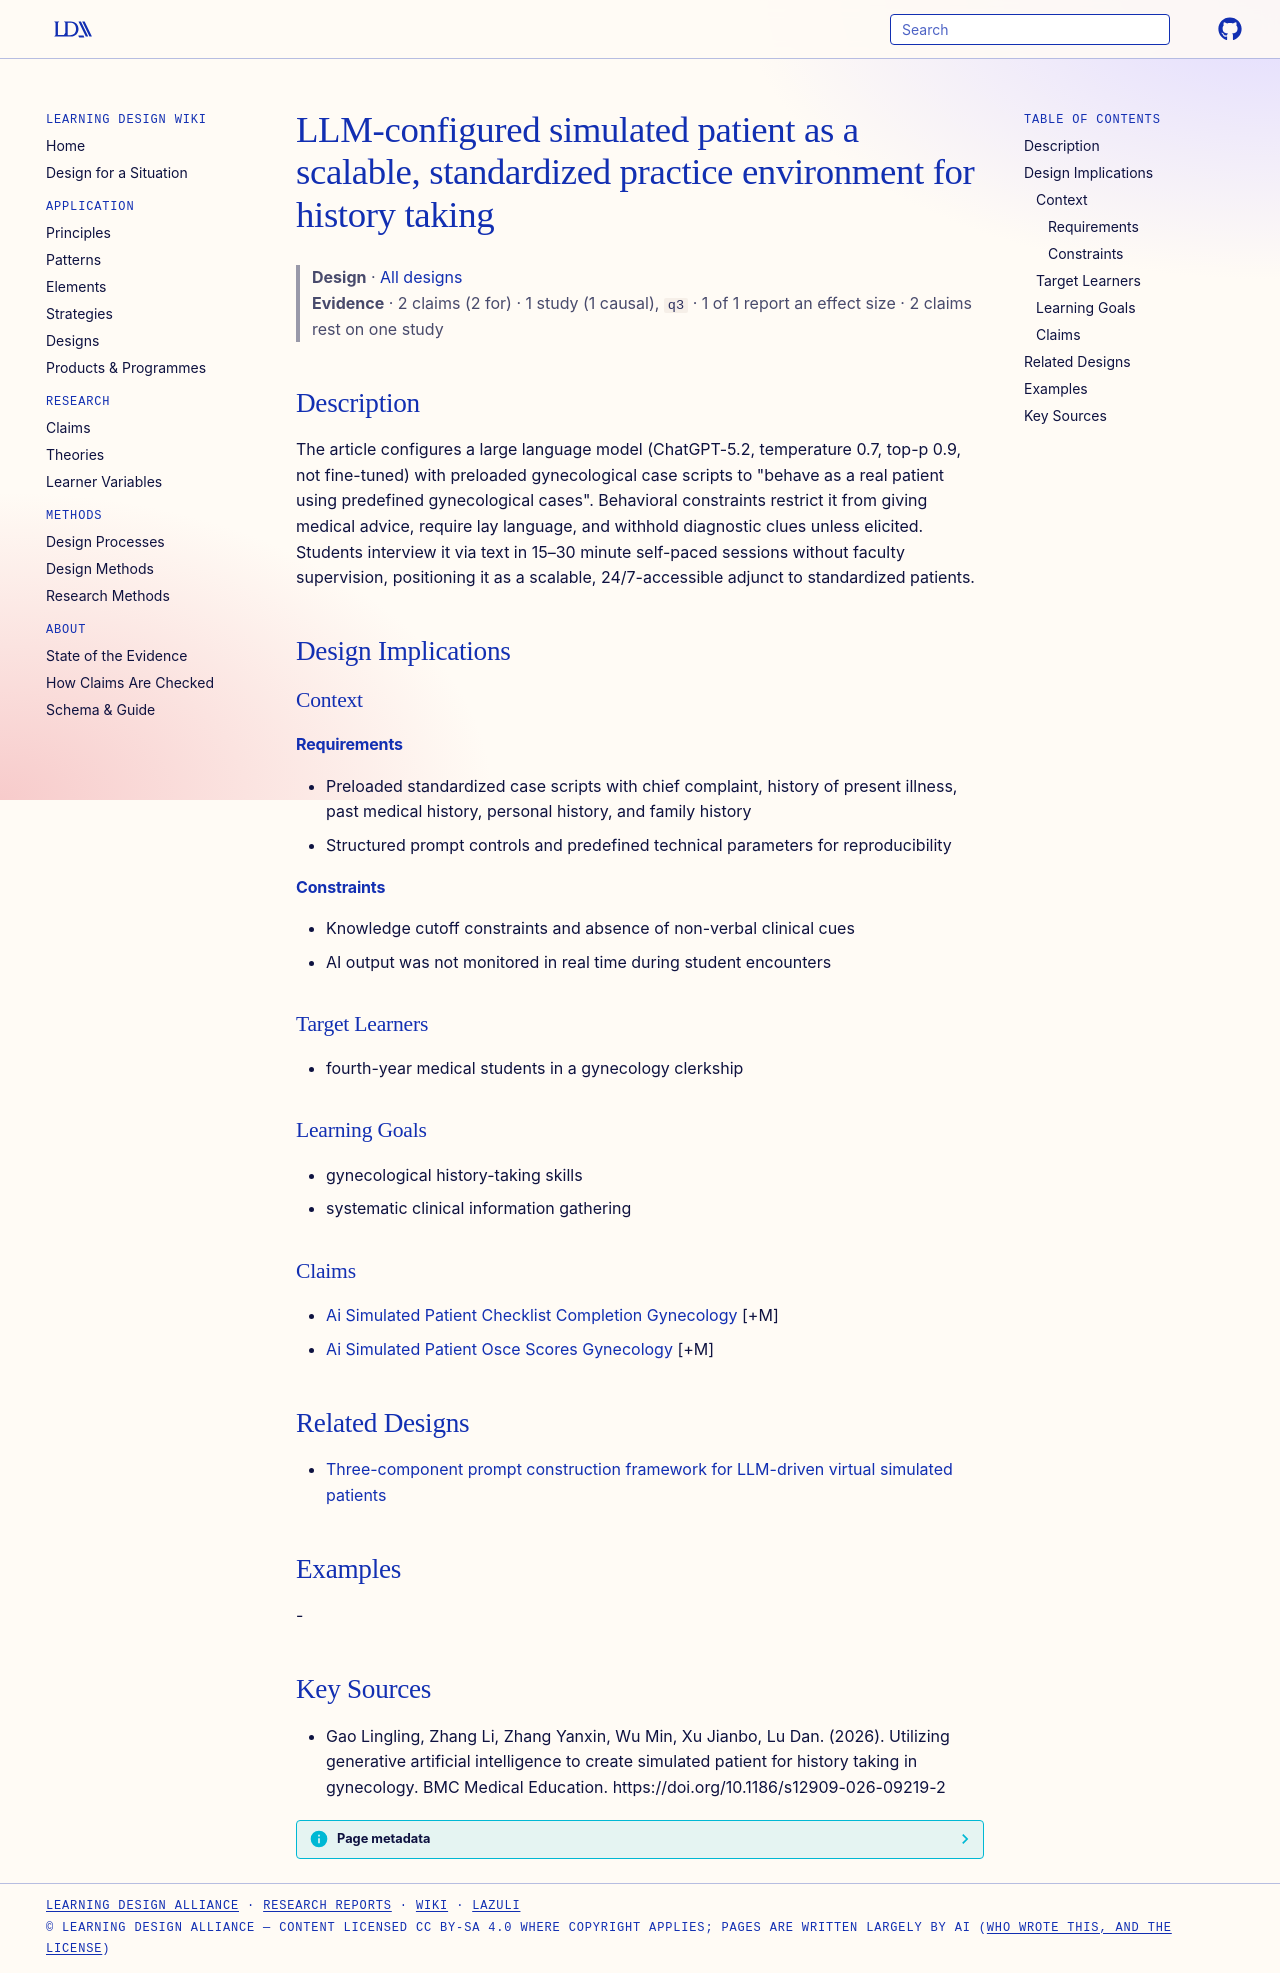

repository: Learning-Design-Alliance/learning-wiki · page: designs/llm-simulated-patient-history-taking-model/index.html · generator: mkdocs

---
type: design
id: llm-simulated-patient-history-taking-model
title: LLM-configured simulated patient as a scalable, standardized practice environment for history taking
description: "The article configures a large language model (ChatGPT-5.2, temperature 0.7, top-p 0.9, not fine-tuned) with preloaded gynecological case scripts to \"behave as a real patient using predefined gynecological cases\"."
status: review
generated:
  by: "process:settle-candidates"
  at: 2026-11-04
sources:
  - id: gao-lingling-2026
    resource: "https://doi.org/10.1186/s12909-026-09219-2"
    title: "Gao Lingling, Zhang Li, Zhang Yanxin, Wu Min, Xu Jianbo, Lu Dan. (2026). Utilizing generative artificial intelligence to create simulated patient for history taking in gynecology. BMC Medical Education. https://doi.org/10.1186/s12909-026-09219-2"
    author: Gao Lingling, Zhang Li, Zhang Yanxin, Wu Min, Xu Jianbo, Lu Dan
---

# LLM-configured simulated patient as a scalable, standardized practice environment for history taking

> **Design** · [All designs](index.md)
> **Evidence** · 2 claims (2 for) · 1 study (1 causal), `q3` · 1 of 1 report an effect size · 2 claims rest on one study

## Description
The article configures a large language model (ChatGPT-5.2, temperature 0.7, top-p 0.9, not fine-tuned) with preloaded gynecological case scripts to "behave as a real patient using predefined gynecological cases". Behavioral constraints restrict it from giving medical advice, require lay language, and withhold diagnostic clues unless elicited. Students interview it via text in 15–30 minute self-paced sessions without faculty supervision, positioning it as a scalable, 24/7-accessible adjunct to standardized patients.

## Design Implications

### Context
#### Requirements
- Preloaded standardized case scripts with chief complaint, history of present illness, past medical history, personal history, and family history
- Structured prompt controls and predefined technical parameters for reproducibility
#### Constraints
- Knowledge cutoff constraints and absence of non-verbal clinical cues
- AI output was not monitored in real time during student encounters

### Target Learners
- fourth-year medical students in a gynecology clerkship

### Learning Goals
- gynecological history-taking skills
- systematic clinical information gathering

### Claims
- [Ai Simulated Patient Checklist Completion Gynecology](../claims/ai-simulated-patient-checklist-completion-gynecology.md) [+M]
- [Ai Simulated Patient Osce Scores Gynecology](../claims/ai-simulated-patient-osce-scores-gynecology.md) [+M]

## Related Designs

- [Three-component prompt construction framework for LLM-driven virtual simulated patients](vsp-prompt-three-component-framework.md)

## Examples
-

## Key Sources
- Gao Lingling, Zhang Li, Zhang Yanxin, Wu Min, Xu Jianbo, Lu Dan. (2026). Utilizing generative artificial intelligence to create simulated patient for history taking in gynecology. BMC Medical Education. https://doi.org/10.1186/s12909-026-09219-2
